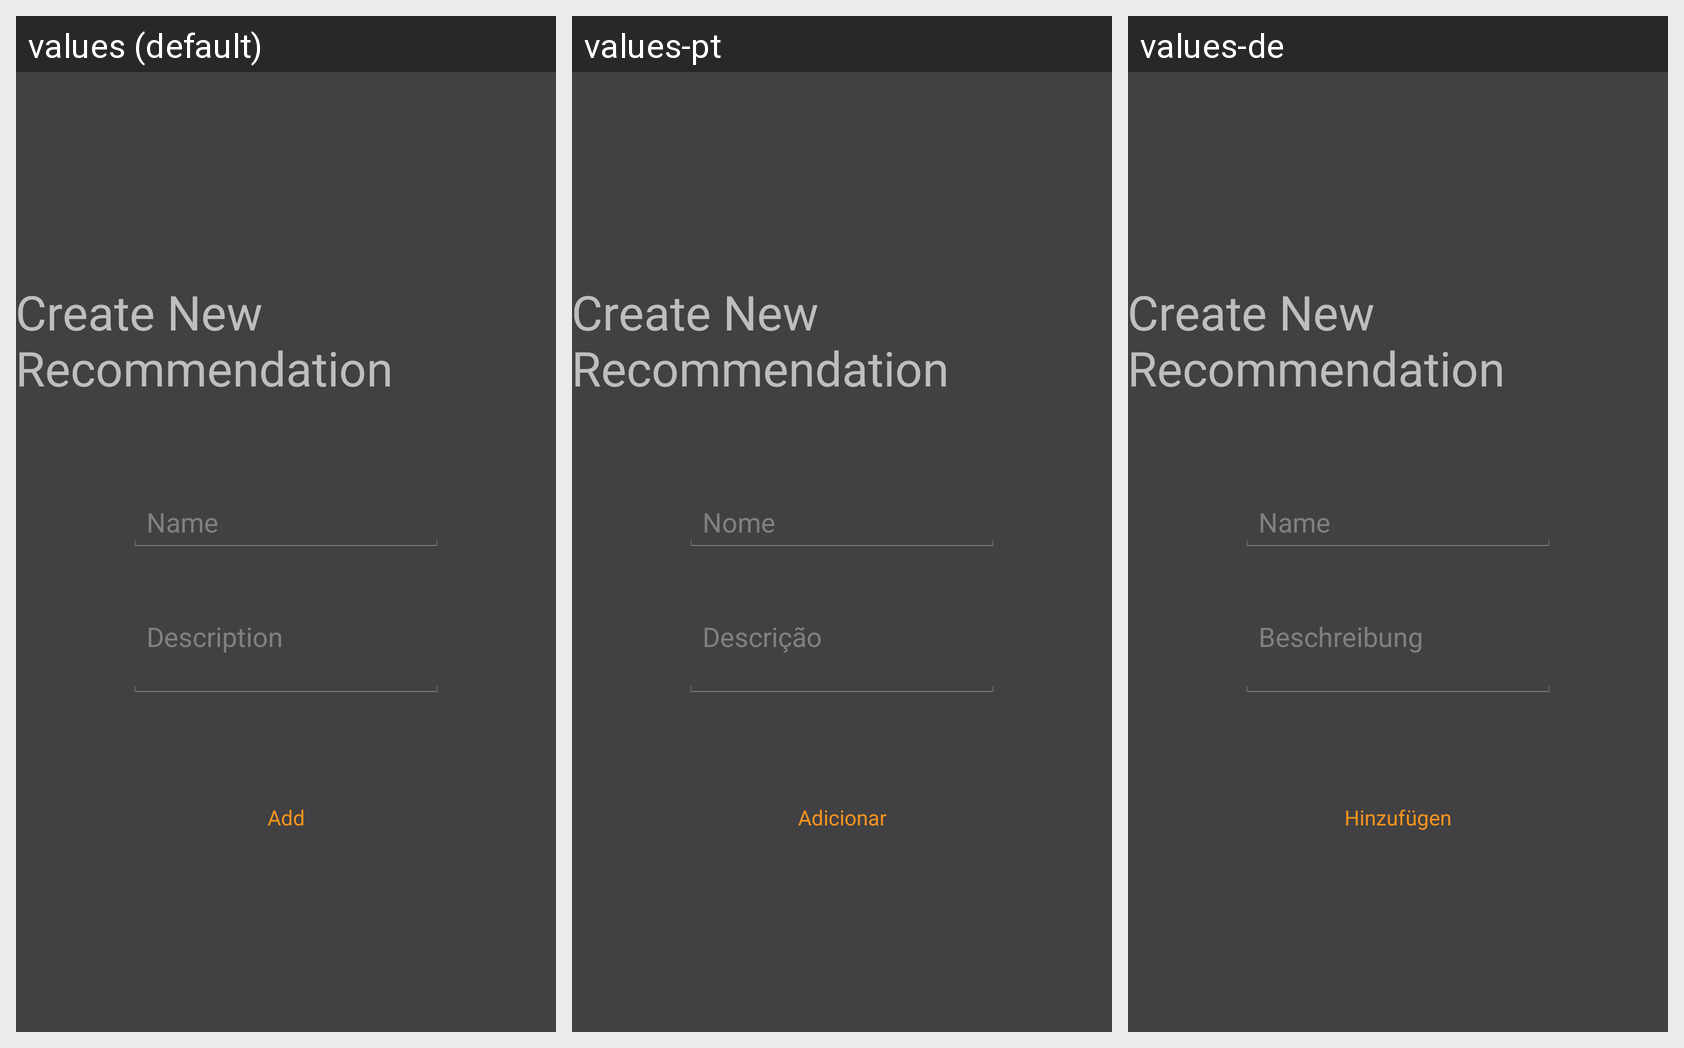

Here is an Android app screen in its default locale and in the app's own translations. Write out the translated-string differences for the strings that appear on this screen.
Android screen res/layout/activity_register_recommendation.xml rendered under 3 locales, left to right: values (default), values-pt, values-de. Device: Nexus 5 (rendered at 1080×1920; each locale shown at half size, 540×960, under a caption strip naming it); theme CustomTheme.
Strings drawn on this screen, with the default value and each locale's value (text and hints the layout hard-codes, and strings that could not be matched under every locale, appear in the picture but are not listed):

add_recommendation
  values: Create New Recommendation
  values-pt: Create New Recommendation  [not translated; the default value is used]
  values-de: Create New Recommendation  [not translated; the default value is used]

name
  values: Name
  values-pt: Nome
  values-de: Name

description
  values: Description
  values-pt: Descrição
  values-de: Beschreibung

add
  values: Add
  values-pt: Adicionar
  values-de: Hinzufügen
